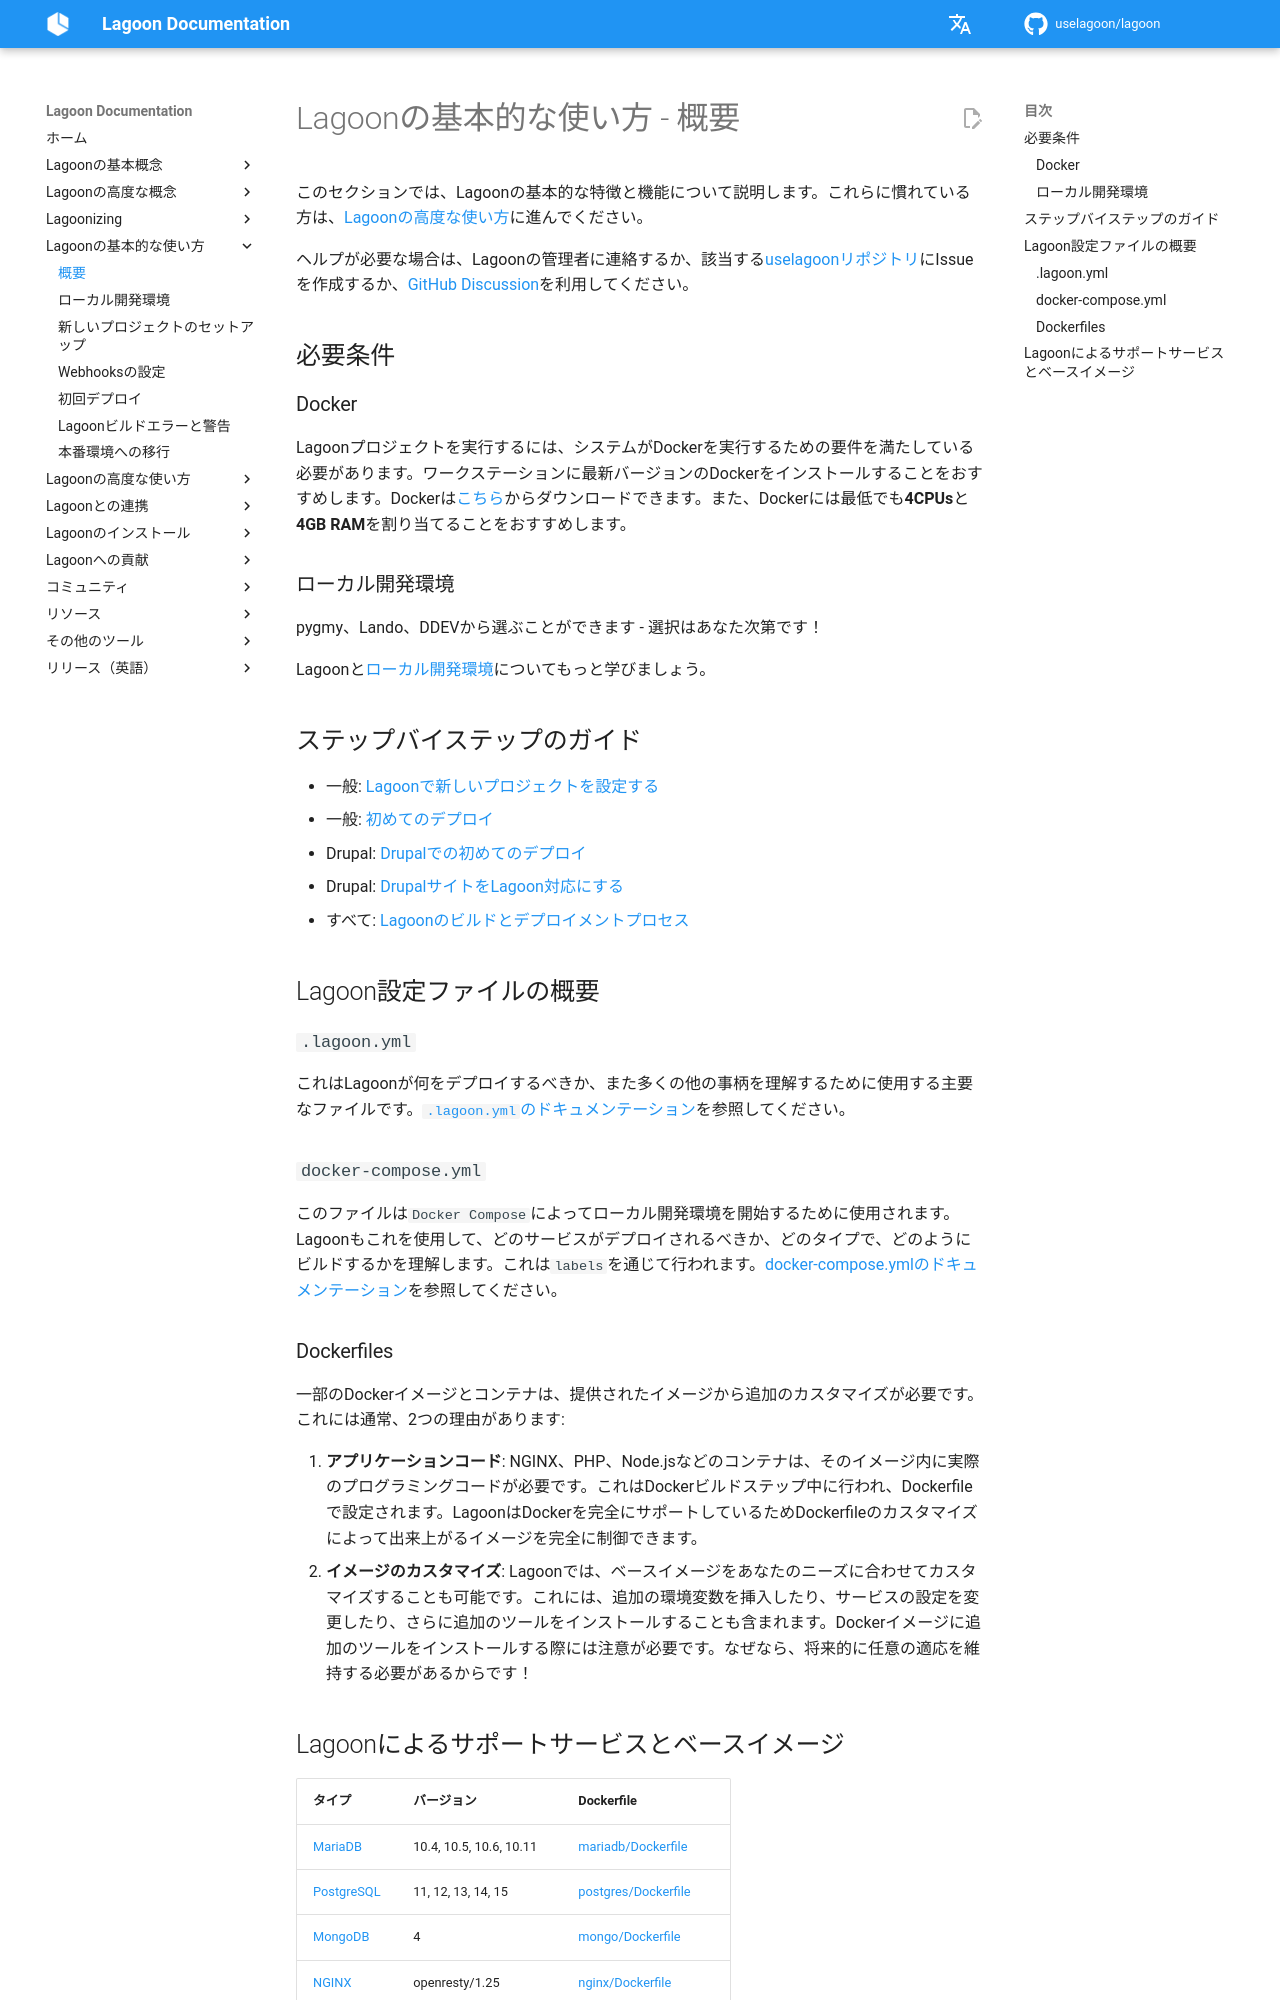

repository: uselagoon/lagoon · page: ja/using-lagoon-the-basics/index.html · generator: mkdocs

# Lagoonの基本的な使い方 - 概要

このセクションでは、Lagoonの基本的な特徴と機能について説明します。これらに慣れている方は、[Lagoonの高度な使い方](../using-lagoon-advanced/index.md)に進んでください。

ヘルプが必要な場合は、Lagoonの管理者に連絡するか、該当する[uselagoonリポジトリ](https://github.com/orgs/uselagoon/repositories)にIssueを作成するか、[GitHub Discussion](https://github.com/uselagoon/lagoon/discussions)を利用してください。

## 必要条件

### Docker

Lagoonプロジェクトを実行するには、システムがDockerを実行するための要件を満たしている必要があります。ワークステーションに最新バージョンのDockerをインストールすることをおすすめします。Dockerは[こちら](https://www.docker.com/get-docker)からダウンロードできます。また、Dockerには最低でも**4CPUs**と**4GB RAM**を割り当てることをおすすめします。

### ローカル開発環境

pygmy、Lando、DDEVから選ぶことができます - 選択はあなた次第です！

Lagoonと[ローカル開発環境](local-development-environments.md)についてもっと学びましょう。

## ステップバイステップのガイド { #step-by-step-guides }

* 一般: [Lagoonで新しいプロジェクトを設定する](setup-project.md)
* 一般: [初めてのデプロイ](first-deployment.md)
* Drupal: [Drupalでの初めてのデプロイ](../applications/drupal/first-deployment-of-drupal.md)
* Drupal: [DrupalサイトをLagoon対応にする](../applications/drupal/step-by-step-getting-drupal-ready-to-run-on-lagoon.md)
* すべて: [Lagoonのビルドとデプロイメントプロセス](../concepts-basics/build-and-deploy-process.md)

## Lagoon設定ファイルの概要

### `.lagoon.yml`

これはLagoonが何をデプロイするべきか、また多くの他の事柄を理解するために使用する主要なファイルです。[`.lagoon.yml`のドキュメンテーション](../concepts-basics/lagoon-yml.md)を参照してください。

### `docker-compose.yml`

このファイルは`Docker Compose`によってローカル開発環境を開始するために使用されます。Lagoonもこれを使用して、どのサービスがデプロイされるべきか、どのタイプで、どのようにビルドするかを理解します。これは`labels`を通じて行われます。[docker-compose.ymlのドキュメンテーション](../concepts-basics/docker-compose-yml.md)を参照してください。

### Dockerfiles

一部のDockerイメージとコンテナは、提供されたイメージから追加のカスタマイズが必要です。これには通常、2つの理由があります:

1. **アプリケーションコード**: NGINX、PHP、Node.jsなどのコンテナは、そのイメージ内に実際のプログラミングコードが必要です。これはDockerビルドステップ中に行われ、Dockerfileで設定されます。LagoonはDockerを完全にサポートしているためDockerfileのカスタマイズによって出来上がるイメージを完全に制御できます。
2. **イメージのカスタマイズ**: Lagoonでは、ベースイメージをあなたのニーズに合わせてカスタマイズすることも可能です。これには、追加の環境変数を挿入したり、サービスの設定を変更したり、さらに追加のツールをインストールすることも含まれます。Dockerイメージに追加のツールをインストールする際には注意が必要です。なぜなら、将来的に任意の適応を維持する必要があるからです！
